Run: headless pygame with SDL's dummy video driver; simulated clock (each Clock.tick advances the game by its frame time, no real sleeping); random seed 0; keys injected as events and as key.get_pressed() state; no mouse input.
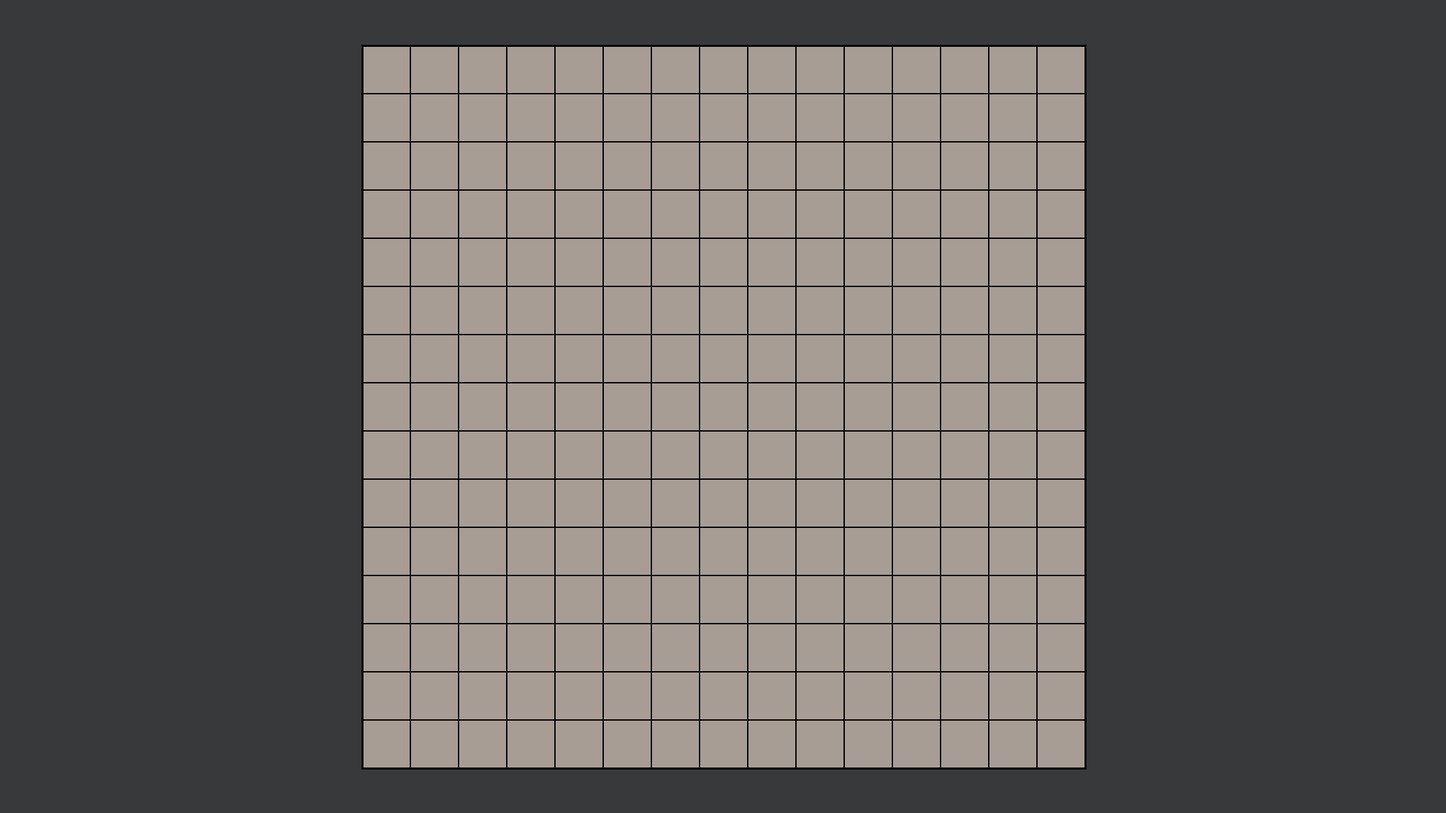
Frame 1 of 4 · flips 1–60 · no input
Frame 2 of 4 · flips 61–180 · tapped SPACE, RETURN · held RIGHT (→), D · screen unchanged from frame 1, image omitted
Frame 3 of 4 · flips 181–300 · held DOWN (↓), S · screen unchanged from frame 2, image omitted
Frame 4 of 4 · flips 301–420 · held LEFT (←), A, UP (↑), W · screen unchanged from frame 3, image omitted

The pygame program that drew these frames:

import pygame

SCREEN_WIDTH = 2160
SCREEN_HEIGHT = 1215

TILE_SIZE = 72
TILE_COLOR = (160, 120, 80)
BG_COLOR = (55, 57, 58)
BOARD_COLOR = (168, 157, 149)
BOARD_SIZE = 1080
board_x = (SCREEN_WIDTH - BOARD_SIZE) // 2
board_y = (SCREEN_HEIGHT - BOARD_SIZE) // 2

def draw_board(screen):
    pygame.draw.rect(screen, BOARD_COLOR, (board_x, board_y, BOARD_SIZE, BOARD_SIZE))

    # Draw outline
    pygame.draw.rect(screen, (0,0,0), (board_x, board_y, BOARD_SIZE+3, BOARD_SIZE+3), 3)

    # Draw vertical lines
    for i in range(0, 15):
        vert_x_pos = board_x + i*TILE_SIZE
        hor_y_pos = board_y + i*TILE_SIZE
        # Draw vertical lines
        pygame.draw.line(screen, (0,0,0), (vert_x_pos, board_y), (vert_x_pos, board_y+BOARD_SIZE),2)

        #Draw horizontal lines
        pygame.draw.line(screen, (0,0,0), (board_x, hor_y_pos), (board_x+BOARD_SIZE, hor_y_pos), 2)

def main():
    pygame.init()
    screen = pygame.display.set_mode((SCREEN_WIDTH, SCREEN_HEIGHT))
    pygame.display.set_caption('Resize Event Handler')

    running = True
    clock = pygame.time.Clock()

    while running:
        for event in pygame.event.get():
            if event.type == pygame.QUIT:
                running = False
        
        # Draw content that adapts to window size
        screen.fill(BG_COLOR)
        
        # Draw a rectangle that scales with window size
        draw_board(screen)
        
        pygame.display.flip()
        clock.tick(60)

    pygame.quit()

if __name__ == "__main__":
    main()
